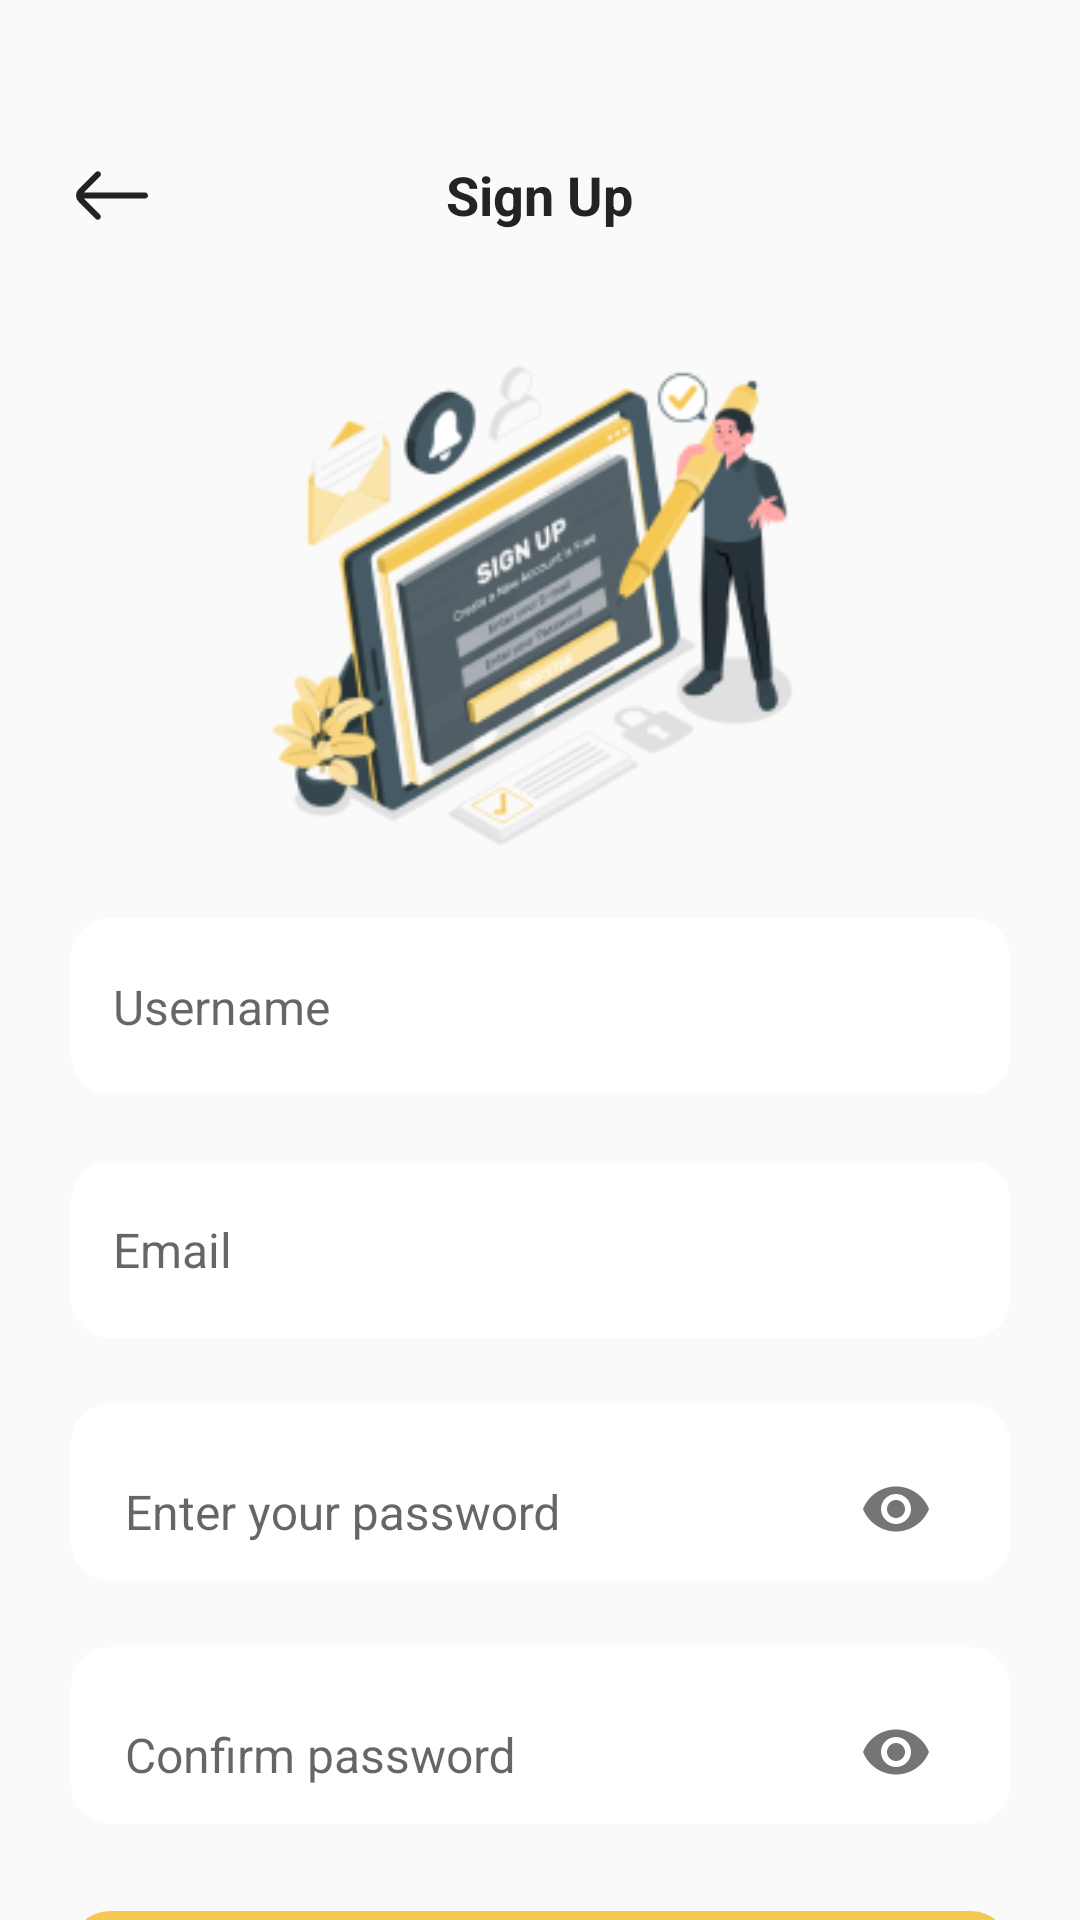

Write the Android layout XML for this screen, with the resource values it uses.
<!-- AndroidManifest.xml: application theme Theme.PiggiePurse -->
<!-- res/layout/signup.xml -->
<?xml version="1.0" encoding="utf-8"?>
<androidx.constraintlayout.widget.ConstraintLayout xmlns:android="http://schemas.android.com/apk/res/android"
    xmlns:app="http://schemas.android.com/apk/res-auto"
    xmlns:tools="http://schemas.android.com/tools"
    android:layout_width="match_parent"
    android:layout_height="match_parent"
    android:background="@drawable/buttonradius"
    tools:context=".SignUp">

    
    <LinearLayout
        android:id="@+id/linear1"
        android:layout_width="match_parent"
        android:layout_height="50dp"
        android:layout_marginTop="40dp"
        android:gravity="center"
        android:orientation="horizontal"
        app:layout_constraintEnd_toEndOf="parent"
        app:layout_constraintStart_toStartOf="parent"
        app:layout_constraintTop_toTopOf="parent">

        
        <ImageButton
            android:id="@+id/returnBtn"
            android:layout_width="0dp"
            android:layout_height="50dp"
            android:layout_weight="0.5"
            android:background="@android:color/transparent"
            android:contentDescription="return"
            app:srcCompat="@drawable/return_arrow_black" />

        
        <TextView
            android:id="@+id/pageTitle"
            android:layout_width="0dp"
            android:layout_height="50dp"
            android:layout_weight="1.4"
            android:gravity="center"
            android:text="Sign Up"
            android:textColor="#212325"
            android:textSize="18sp"
            android:textStyle="bold" />

        
        <View
            android:layout_width="0dp"
            android:layout_height="0dp"
            android:layout_weight="0.5" />

    </LinearLayout>

    <ImageView
        android:id="@+id/signuplogin_illustration"
        android:layout_width="180dp"
        android:layout_height="180dp"
        android:layout_marginTop="18dp"
        android:contentDescription="Illustration of Signup/login Scene"
        app:layout_constraintEnd_toEndOf="parent"
        app:layout_constraintHorizontal_bias="0.497"
        app:layout_constraintStart_toStartOf="parent"
        app:layout_constraintTop_toBottomOf="@+id/linear1"
        app:srcCompat="@drawable/signup_illustration" />

    <Button
        android:id="@+id/signupbtn"
        android:layout_width="313dp"
        android:layout_height="wrap_content"
        android:layout_marginTop="29dp"
        android:background="@drawable/buttonradius"
        android:backgroundTint="@color/theme"
        android:fontFamily="@font/inter_semibold"
        android:text="Sign Up"
        android:textColor="@color/white"
        app:layout_constraintEnd_toEndOf="parent"
        app:layout_constraintStart_toStartOf="parent"
        app:layout_constraintTop_toBottomOf="@+id/repassword" />

    <EditText
        android:id="@+id/username"
        android:layout_width="313dp"
        android:layout_height="59dp"
        android:layout_marginTop="18dp"
        android:background="@drawable/inputbox"
        android:ems="10"
        android:hint="Username"
        android:inputType="text"
        android:textIsSelectable="false"
        android:textSize="16sp"
        app:layout_constraintEnd_toEndOf="parent"
        app:layout_constraintStart_toStartOf="parent"
        app:layout_constraintTop_toBottomOf="@+id/signuplogin_illustration" />

    <EditText
        android:id="@+id/email"
        android:layout_width="313dp"
        android:layout_height="59dp"
        android:layout_marginTop="22dp"
        android:background="@drawable/inputbox"
        android:ems="10"
        android:hint="Email"
        android:inputType="textEmailAddress"
        android:textIsSelectable="false"
        android:textSize="16sp"
        app:layout_constraintEnd_toEndOf="parent"
        app:layout_constraintStart_toStartOf="parent"
        app:layout_constraintTop_toBottomOf="@+id/username" />

    <com.google.android.material.textfield.TextInputLayout
        android:id="@+id/password"
        android:layout_width="313dp"
        android:layout_height="59dp"
        android:layout_marginTop="22dp"
        android:background="@drawable/inputbox"
        android:backgroundTint="#FFFFFF"
        android:hint="Enter your password"
        app:layout_constraintEnd_toEndOf="parent"
        app:layout_constraintStart_toStartOf="parent"
        app:layout_constraintTop_toBottomOf="@+id/email"
        app:passwordToggleEnabled="true">

        <com.google.android.material.textfield.TextInputEditText
            android:id="@+id/password_value"
            android:layout_width="match_parent"
            android:layout_height="match_parent"
            android:backgroundTint="#FFFFFF"
            android:ems="15"
            android:inputType="textPassword"
            android:textSize="16sp" />

    </com.google.android.material.textfield.TextInputLayout>

    <com.google.android.material.textfield.TextInputLayout
        android:id="@+id/repassword"
        android:layout_width="313dp"
        android:layout_height="59dp"
        android:layout_marginTop="22dp"
        android:background="@drawable/inputbox"
        android:hint="Confirm password"
        app:layout_constraintEnd_toEndOf="parent"
        app:layout_constraintStart_toStartOf="parent"
        app:layout_constraintTop_toBottomOf="@+id/password"
        app:passwordToggleEnabled="true">

        <com.google.android.material.textfield.TextInputEditText
            android:id="@+id/repassword_value"
            android:layout_width="match_parent"
            android:layout_height="match_parent"
            android:backgroundTint="#FFFFFF"
            android:ems="15"
            android:inputType="textPassword"
            android:textSize="16sp" />

    </com.google.android.material.textfield.TextInputLayout>

    <LinearLayout
        android:id="@+id/text_signup"
        android:layout_width="wrap_content"
        android:layout_height="wrap_content"
        android:layout_marginTop="29dp"
        android:orientation="horizontal"
        app:layout_constraintEnd_toEndOf="parent"
        app:layout_constraintStart_toStartOf="parent"
        app:layout_constraintTop_toBottomOf="@+id/signupbtn">

        <TextView
            android:id="@+id/textView3"
            android:layout_width="168dp"
            android:layout_height="wrap_content"
            android:text="Already have an account?"
            android:textStyle="bold" />

        <TextView
            android:id="@+id/textView4"
            android:layout_width="wrap_content"
            android:layout_height="wrap_content"
            android:text="Login"
            android:textColor="@color/theme"
            android:textStyle="bold" />
    </LinearLayout>

</androidx.constraintlayout.widget.ConstraintLayout>
<!-- resources referenced by this layout -->
<resources>
  <color name="theme">#F5C854</color>
  <color name="white">#FFFFFFFF</color>
  <!-- drawable buttonradius (drawable) -->
  <?xml version="1.0" encoding="utf-8"?>
  <shape xmlns:android="http://schemas.android.com/apk/res/android">
      <corners android:radius="13dp"></corners>
  </shape>
  <!-- drawable inputbox (drawable) -->
  <?xml version="1.0" encoding="utf-8"?>
  <shape xmlns:android="http://schemas.android.com/apk/res/android">
      <corners android:radius="13dp"></corners>
      <padding android:left="14dp"></padding>
      <padding android:right="14dp"></padding>
      <solid android:color="#FFFFFF"/>
  </shape>
  <!-- drawable return_arrow_black (drawable) -->
  <vector xmlns:android="http://schemas.android.com/apk/res/android"
      android:width="24dp"
      android:height="17dp"
      android:viewportWidth="24"
      android:viewportHeight="17">
      <path
          android:strokeWidth="1"
          android:pathData="M1.375,8L2.238,7.145L7.648,1.785C7.648,1.785 7.648,1.785 7.648,1.785C7.695,1.738 7.732,1.683 7.757,1.622C7.783,1.561 7.796,1.496 7.796,1.43C7.796,1.364 7.783,1.299 7.757,1.238C7.732,1.177 7.695,1.121 7.648,1.075L7.648,1.075C7.554,0.981 7.427,0.929 7.295,0.929C7.163,0.929 7.036,0.981 6.943,1.075L6.942,1.075L1.234,6.733C1.234,6.734 1.233,6.734 1.233,6.734C0.765,7.203 0.503,7.838 0.503,8.5C0.503,9.162 0.766,9.798 1.234,10.266L1.375,8ZM1.375,8H2.59H23C23.133,8 23.26,8.053 23.354,8.146C23.447,8.24 23.5,8.367 23.5,8.5C23.5,8.633 23.447,8.76 23.354,8.854C23.26,8.947 23.133,9 23,9H2.59H1.383L2.236,9.854L7.596,15.214L7.598,15.215C7.645,15.262 7.682,15.317 7.707,15.378C7.733,15.439 7.746,15.504 7.746,15.57C7.746,15.636 7.733,15.701 7.707,15.762C7.682,15.823 7.645,15.878 7.598,15.925L7.598,15.925C7.551,15.971 7.496,16.008 7.435,16.033C7.374,16.058 7.309,16.07 7.243,16.07L7.242,16.07C7.111,16.069 6.986,16.018 6.893,15.926C6.893,15.925 6.892,15.925 6.892,15.925L1.234,10.267L1.375,8Z"
          android:fillColor="#212325"
          android:strokeColor="#212325"/>
  </vector>
  <!-- drawable signup_illustration: png bitmap (drawable, 40054 bytes) -->
  <style name="Theme.PiggiePurse" parent="Base.Theme.PiggiePurse" />
  <style name="Base.Theme.PiggiePurse" parent="Theme.AppCompat.Light.NoActionBar">
          
          <item name="colorPrimary">#FCEED4</item>
          <item name="colorSecondary">#FBFBFB</item>
          <item name="android:statusBarColor" tools:targetApi="l">?attr/colorPrimary</item>
          <item name="android:navigationBarColor" tools:targetApi="l">?attr/colorSecondary</item>
      </style>
</resources>
